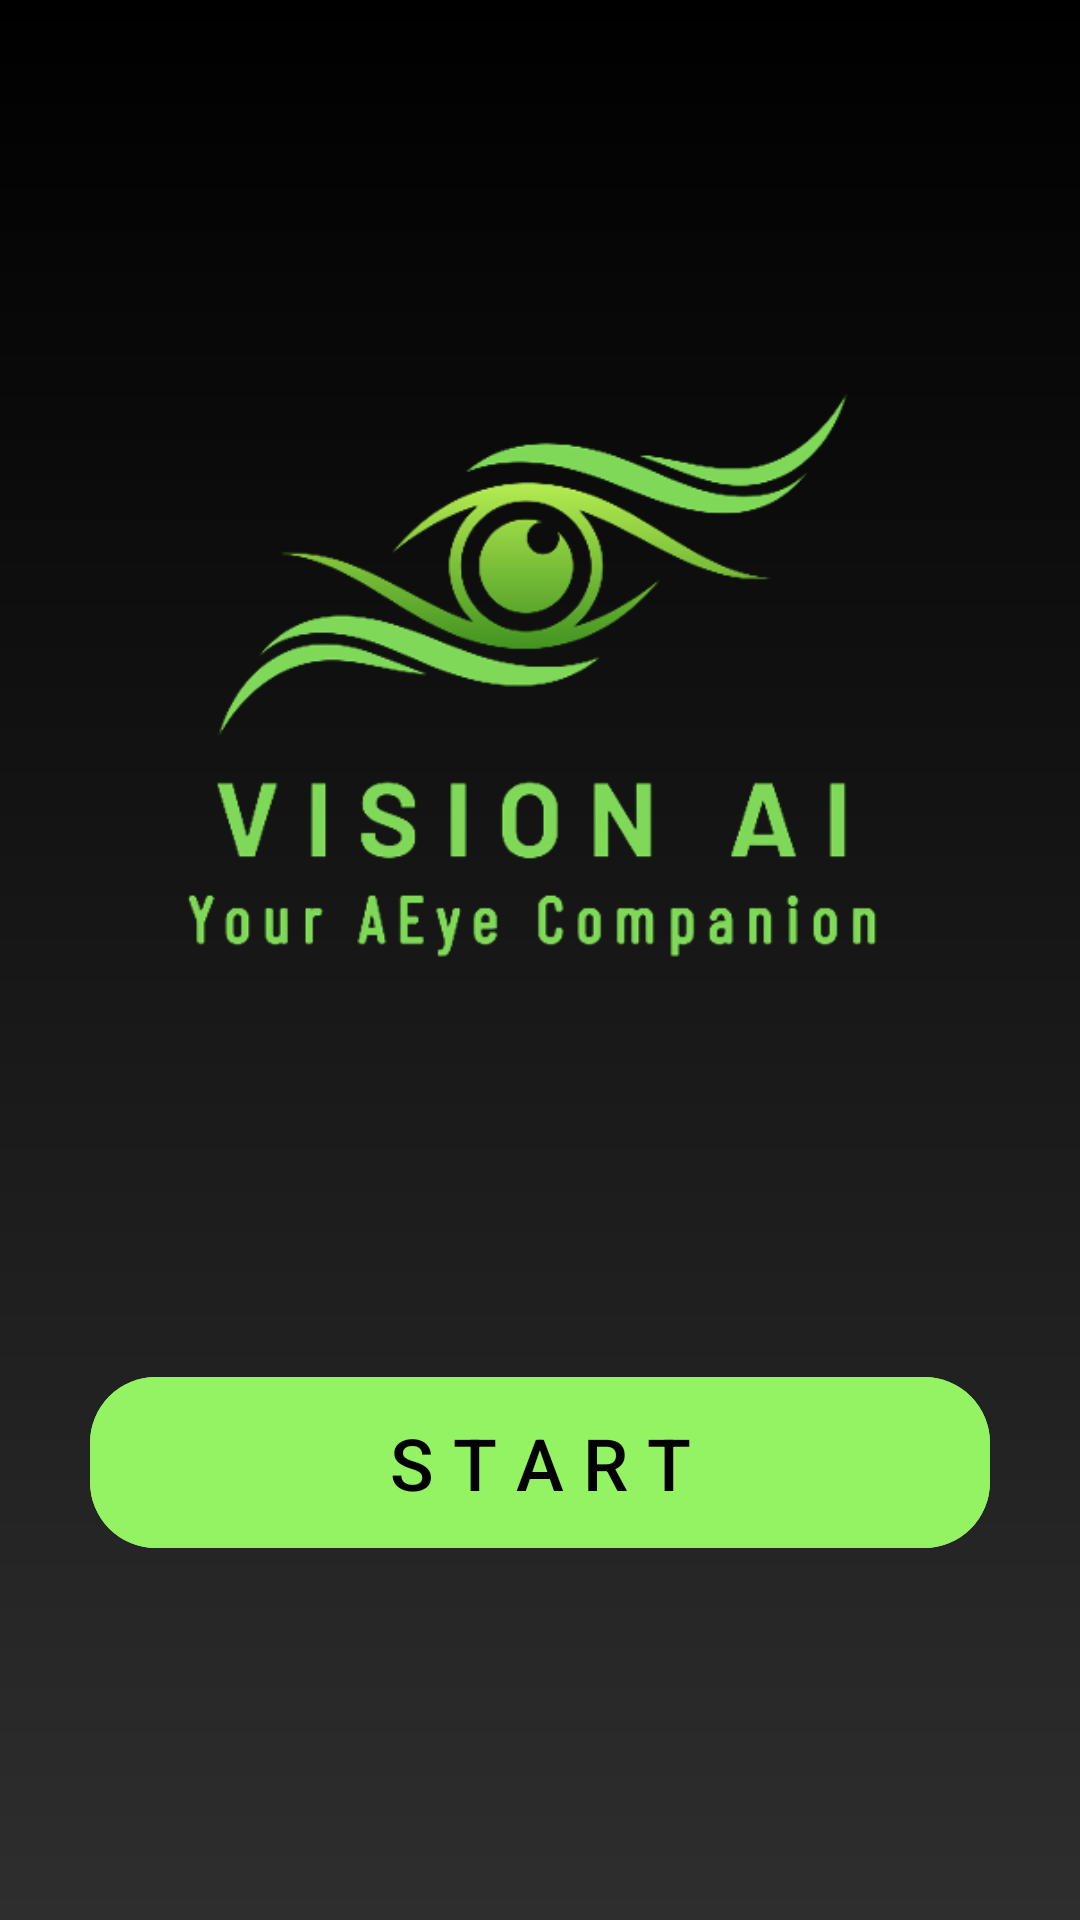

Write the Android layout XML for this screen, with the resource values it uses.
<!-- AndroidManifest.xml: application theme Theme.VisionAI -->
<!-- res/layout/fragment_on_boarding_splash.xml -->
<?xml version="1.0" encoding="utf-8"?>
<androidx.constraintlayout.widget.ConstraintLayout xmlns:android="http://schemas.android.com/apk/res/android"
    xmlns:app="http://schemas.android.com/apk/res-auto"
    xmlns:tools="http://schemas.android.com/tools"
    android:layout_width="match_parent"
    android:layout_height="match_parent"
    android:background="@drawable/bg_black"
    tools:context=".ui.onBoarding.fragments.SplashFragment">


    <ImageView
        android:id="@+id/imageView"
        android:layout_width="0dp"
        android:layout_height="wrap_content"
        android:layout_marginHorizontal="16dp"
        android:contentDescription="app logo"
        android:src="@drawable/logo_app"
        app:layout_constraintEnd_toEndOf="parent"
        app:layout_constraintStart_toStartOf="parent"
        app:layout_constraintTop_toTopOf="parent" />























    <com.google.android.material.button.MaterialButton
        android:id="@+id/btnStart"
        android:layout_width="300dp"
        android:layout_height="65dp"
        android:backgroundTint="#94F363"
        android:paddingVertical="4dp"
        android:textAllCaps="false"
        android:textSize="24sp"
        android:text="S T A R T"
        android:textColor="@color/black"
        app:cornerRadius="22dp"
        android:layout_marginBottom="120dp"
        app:layout_constraintBottom_toBottomOf="parent"
        app:layout_constraintEnd_toEndOf="parent"
        app:layout_constraintStart_toStartOf="parent"
        />


</androidx.constraintlayout.widget.ConstraintLayout>
<!-- resources referenced by this layout -->
<resources>
  <string-array name="splash_titles">
          <item>ONE DAY OR DAY ONE</item>
          <item>YOU DECIDE</item>
      </string-array>
  <color name="black">#FF000000</color>
  <color name="white">#FFFFFFFF</color>
  <!-- drawable bg_black (drawable) -->
  <?xml version="1.0" encoding="utf-8"?>
  <shape xmlns:android="http://schemas.android.com/apk/res/android">
      <gradient
          android:angle="90"
          android:endColor="#000000"
          android:startColor="#2E2E2E"
          android:type="linear" />
  </shape>
  <!-- drawable logo_app: png bitmap (drawable, 54998 bytes) -->
  <style name="Theme.VisionAI" parent="Base.Theme.VisionAI" />
  <style name="Base.Theme.VisionAI" parent="Theme.Material3.DayNight.NoActionBar">
          <item name="colorPrimary">#94F363</item>
          <item name="colorPrimaryVariant">#73C255</item>
          <item name="colorOnPrimary">@color/white</item>
          
          <item name="colorSecondary">@color/teal_200</item>
          <item name="colorSecondaryVariant">@color/teal_700</item>
          <item name="colorOnSecondary">@color/black</item>
      </style>
  <color name="teal_200">#FF03DAC5</color>
  <color name="teal_700">#FF018786</color>
</resources>
